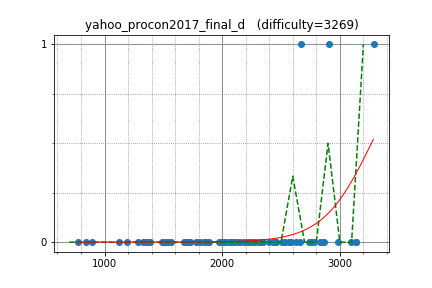

The table this chart was drawn from, first rows:
japlj, 3286.731832, 1
latte0119, 2672, 1
math, 2628, 0
IH19980412, 2757, 0
nuip, 2784, 0
kobae964, 2580, 0
goto, 2663, 0
joisino, 2740, 0
tanzaku, 2429, 0
asi1024, 2866, 0
tozangezan, 2987, 0
climpet, 2859, 0
Kmcode, 2585, 0
pekempey, 2512, 0
btk15049, 2394, 0
j_gui0121, 2279, 0
Huziwara, 3135, 0
sigma425, 3098, 0
zerokugi, 2835, 0
kyuridenamida, 2455, 0
Hoi_koro, 2344, 0
DEGwer, 3138, 0
sate3saku3, 2193, 0
kimiyuki, 2446, 0
reew2n, 2570, 0
mayoko, 2312, 0
dohatsutsu, 2462, 0
hirokazu1020, 2088, 0
LayCurse, 1702, 0
conf, 2063, 0
natsugiri, 2906, 1
E869120, 2324, 0
ichyo, 2533, 0
konjo, 2181, 0
eiya, 1854, 0
yukim, 2218, 0
square1001, 2226, 0
funcsr, 2028, 0
Luzhiled, 1514, 0
gigime, 2060, 0
iehn, 2153, 0
leign, 2082, 0
threepipes_s, 2139, 0
tossy, 2000, 0
Gear, 1778, 0
femto16, 2251, 0
kazunetakahashi, 1972, 0
FF256grhy, 1871, 0
nmnmnmnmnmnmnm, 1988, 0
nikutto, 2106, 0
yamad, 1890, 0
ixmel_rd, 2223, 0
emak, 1702, 0
hiromi_ayase, 1987, 0
ptrs, 1794, 0
maze1230, 1686, 0
akarin55, 1388, 0
Ti11192916, 1727, 0
phyllo, 1843, 0
satanic0258, 2106, 0
ShinjiSHIBATA, 839.2, 0
... 19 more rows
